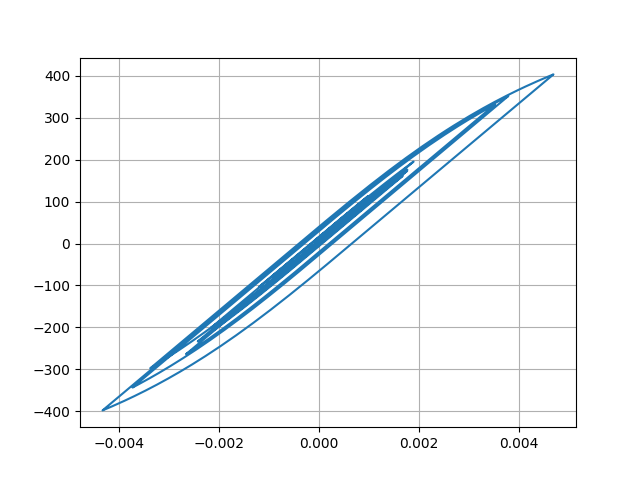

Values plotted in this chart, from the file beside it:
Desplacment, Force
0.0, 0.0
-1.1812225085965585e-07, -0.01181
-4.2874761609185824e-07, -0.04287
-8.5255472345008e-07, -0.08526
-1.2989338311338075e-06, -0.1299
-1.6339701353220243e-06, -0.1634
-1.6698128369223224e-06, -0.167
-1.1810229486349353e-06, -0.1181
7.493967317739478e-08, 0.007494
2.3054244116421362e-06, 0.2305
5.634524011850114e-06, 0.5635
1.0078492980923006e-05, 1.008
1.553707506041392e-05, 1.554
2.179182242022817e-05, 2.179
2.851732671068707e-05, 2.852
3.5346278301382465e-05, 3.535
4.1930719798847e-05, 4.193
4.798863285474183e-05, 4.799
5.3337735021726224e-05, 5.334
5.792379904296875e-05, 5.792
6.18410528318442e-05, 6.184
6.527590604927169e-05, 6.527
6.845665153952102e-05, 6.845
7.159927796344258e-05, 7.16
7.486589594126312e-05, 7.486
7.830180588153846e-05, 7.83
8.177902845624595e-05, 8.177
8.503360299842926e-05, 8.503
8.769235271303539e-05, 8.769
8.935085222314271e-05, 8.934
8.965957268252943e-05, 8.965
8.836744774246524e-05, 8.836
8.5352639213408e-05, 8.534
8.06673647638038e-05, 8.066
7.455305502892822e-05, 7.455
6.739281935016113e-05, 6.739
5.967305060561603e-05, 5.967
5.1873232857144946e-05, 5.187
4.437506207590425e-05, 4.437
3.740239618437715e-05, 3.739
3.096764956908441e-05, 3.096
2.4896075033426226e-05, 2.489
1.886088991688599e-05, 1.885
1.2436352539736223e-05, 1.243
5.121655615389635e-06, 0.5114
-3.500719159546622e-06, -0.3508
-1.3660695853331202e-05, -1.367
-2.5319823806425694e-05, -2.533
-3.80681192150303e-05, -3.808
-5.124828647233065e-05, -5.125
-6.405878367647091e-05, -6.406
-7.568371523469505e-05, -7.569
-8.54504432419571e-05, -8.545
-9.29237735095052e-05, -9.292
-9.795760792716542e-05, -9.796
-0.0001008, -10.08
-0.0001019, -10.19
-0.0001023, -10.23
-0.0001027, -10.27
-0.0001042, -10.42
... 2,941 more rows
